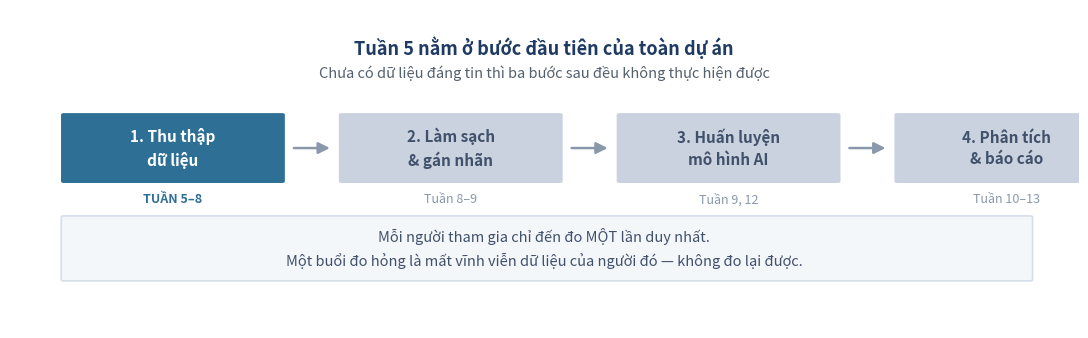
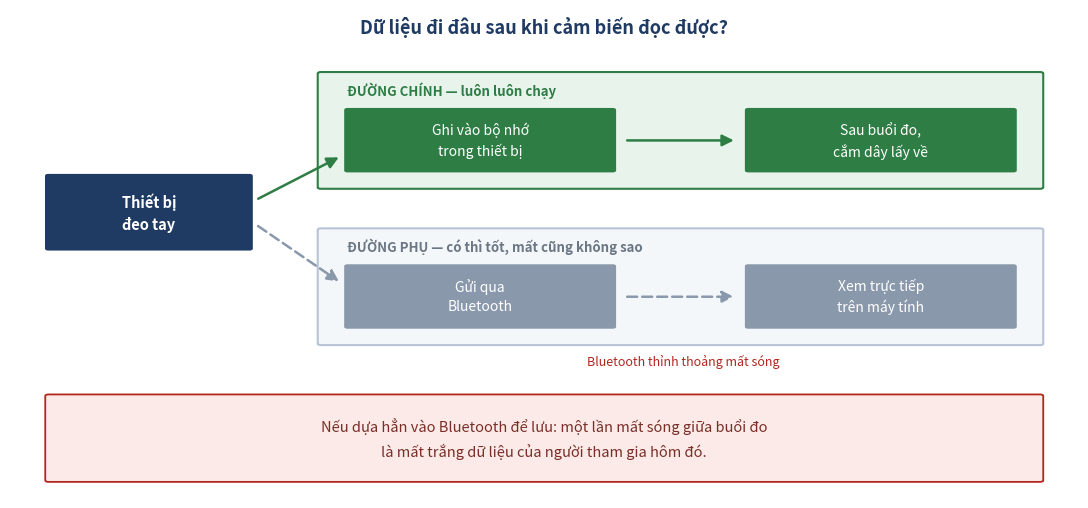
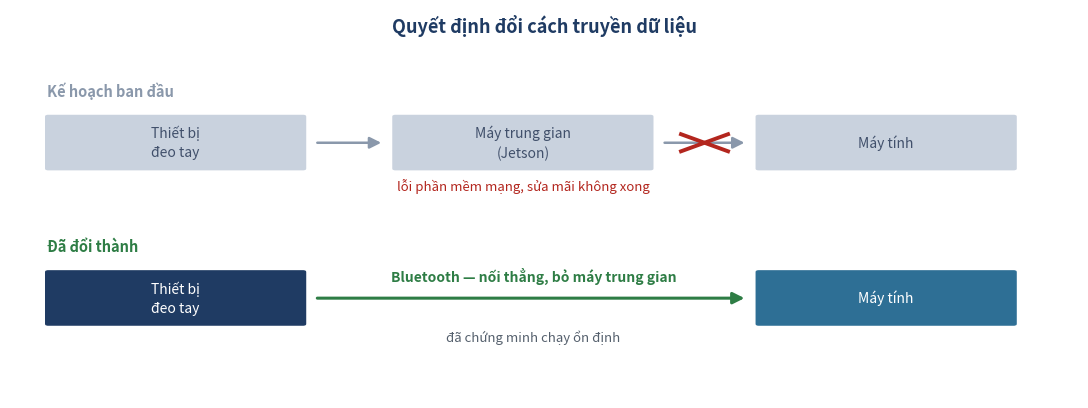
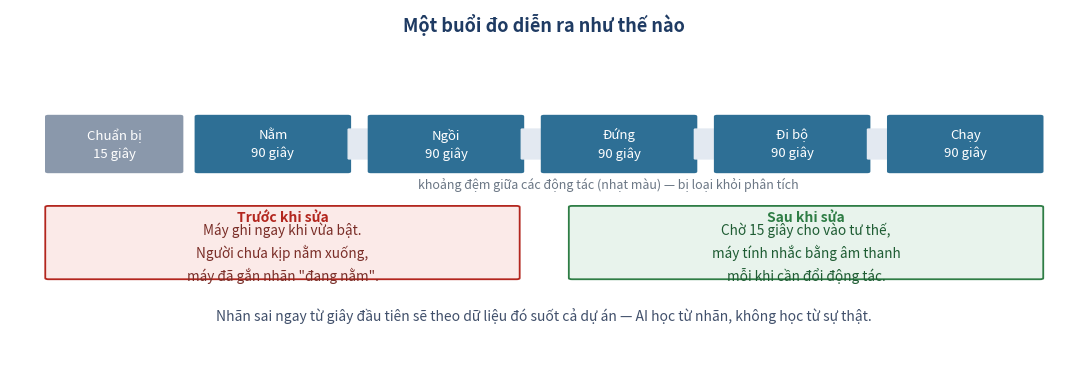
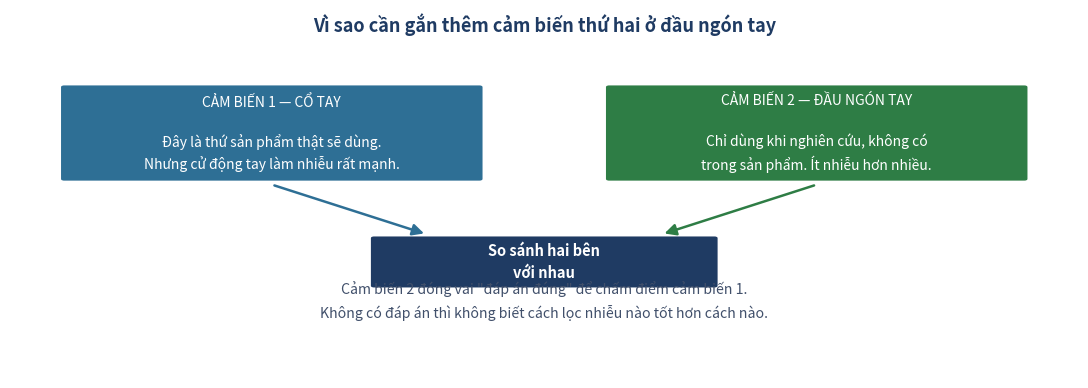
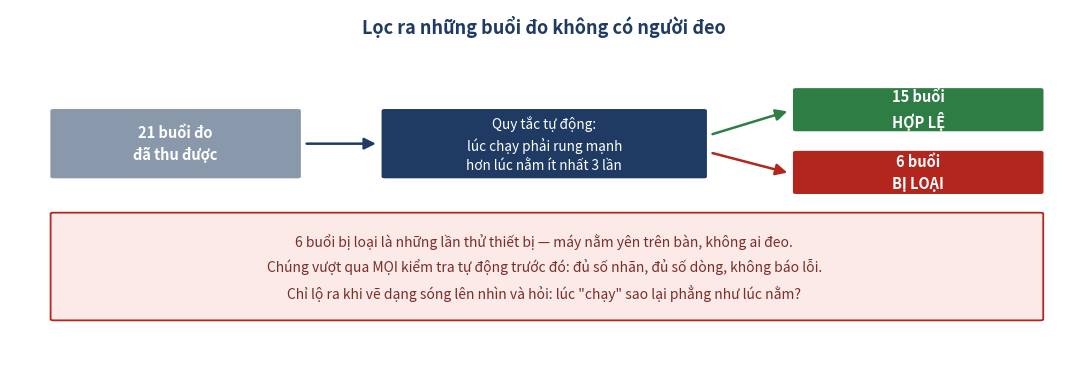
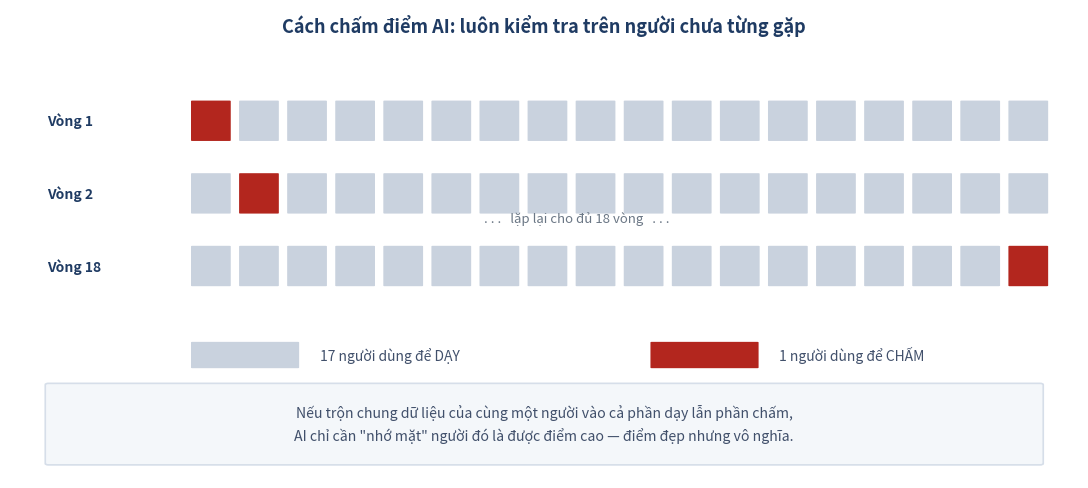
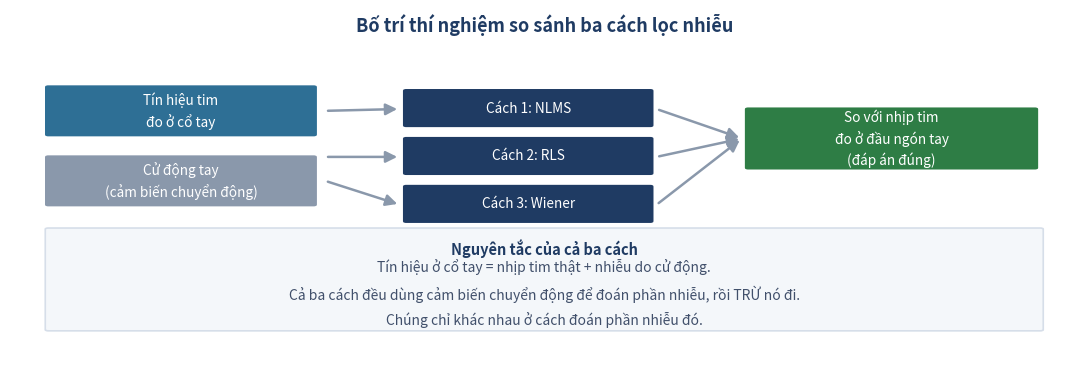
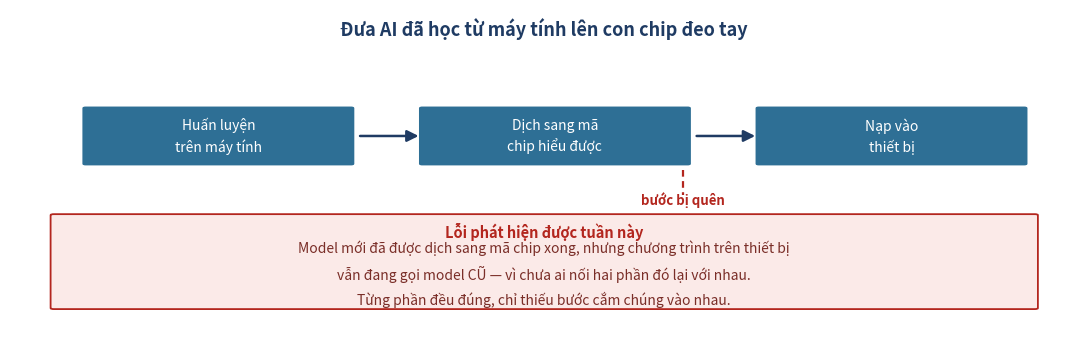
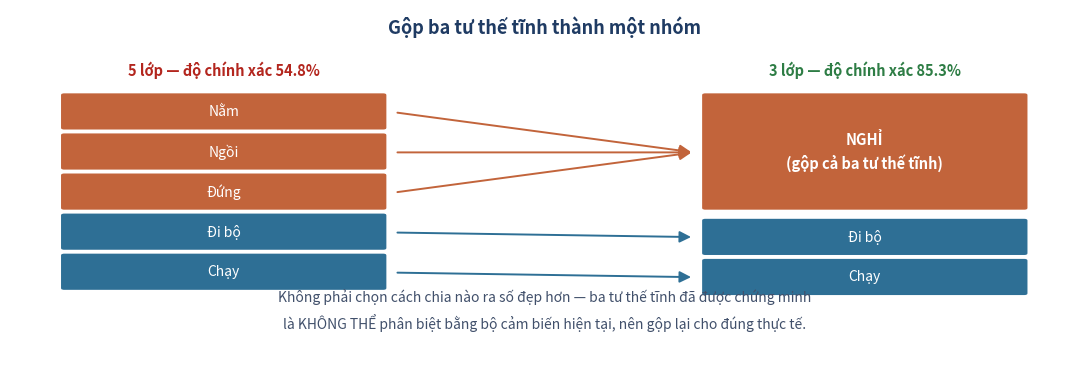
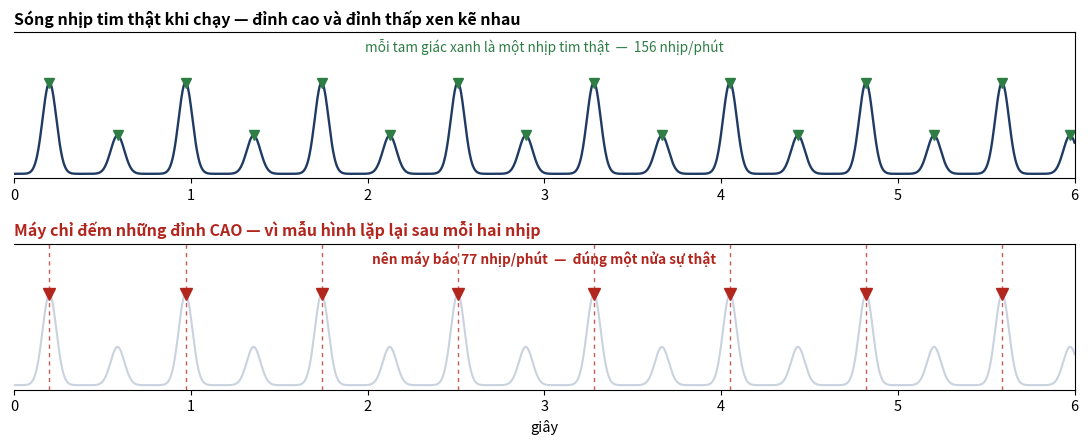
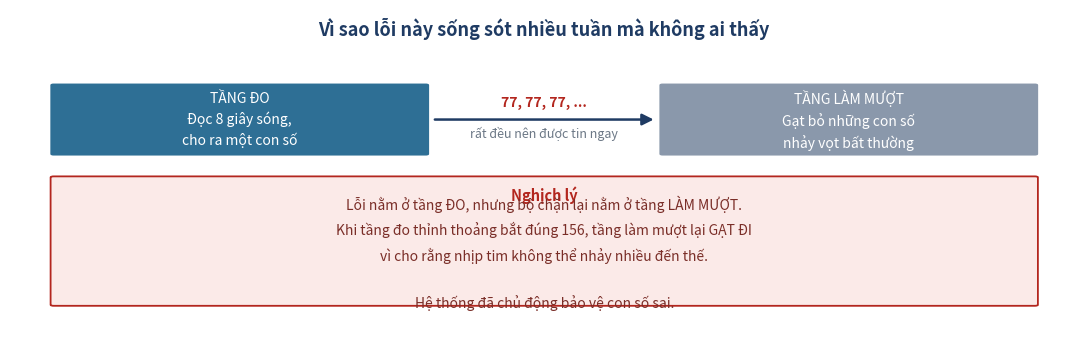

These charts were generated, in order, by the following Python code:
"""
Explanatory diagrams for the weekly reports.

WHY THESE EXIST
    The weekly reports are read by an advisor who does not work in signal processing.
    A list of bullet points describing architecture decisions is hard to picture on a
    first read, however carefully each bullet is worded. These diagrams carry the shape
    of each decision so the text only has to explain the reasoning.

    They deliberately contain no jargon, no axis numbers and no signal plots -- they are
    boxes and arrows showing where data goes and what happens when something fails.

OUTPUT
    paper/weekly_reports/figures/

USAGE
    python scripts/report/plot_week_diagrams.py
"""
import os

import matplotlib
matplotlib.use("Agg")
import matplotlib.pyplot as plt
from matplotlib.patches import FancyArrowPatch, FancyBboxPatch

OUT = "paper/weekly_reports/figures"

C_ACTIVE, C_IDLE = "#2E6F95", "#C9D2DE"
C_GOOD, C_BAD, C_INK = "#2E7D45", "#B3261E", "#1F3B63"
C_WARN_BG, C_GOOD_BG = "#FBEAE8", "#E8F3EC"
C_STATIC_WARM = "#C2643B"

plt.rcParams.update({"figure.dpi": 130, "font.size": 10.5})


def box(ax, x, y, w, h, text, face, edge=None, fontsize=10.5, weight="normal",
        textcolor="white"):
    ax.add_patch(FancyBboxPatch((x, y), w, h, boxstyle="round,pad=0.012,rounding_size=0.02",
                                facecolor=face, edgecolor=edge or face, linewidth=1.6))
    ax.text(x + w / 2, y + h / 2, text, ha="center", va="center", fontsize=fontsize,
            color=textcolor, fontweight=weight, linespacing=1.45)


def arrow(ax, x1, y1, x2, y2, color=C_INK, style="-|>", lw=1.8, ls="-"):
    ax.add_patch(FancyArrowPatch((x1, y1), (x2, y2), arrowstyle=style, color=color,
                                 linewidth=lw, linestyle=ls, mutation_scale=17,
                                 shrinkA=2, shrinkB=2))


def blank_ax(figsize):
    fig, ax = plt.subplots(figsize=figsize)
    ax.set_xlim(0, 10); ax.set_ylim(0, 10); ax.axis("off")
    return fig, ax


# ------------------------------------------------------------------ Figure 1
def fig_project_pipeline():
    """Where this week sits in the project as a whole."""
    fig, ax = blank_ax((11, 3.5))
    stages = [
        ("1. Thu thập\ndữ liệu", C_ACTIVE, "TUẦN 5–8"),
        ("2. Làm sạch\n& gán nhãn", C_IDLE, "Tuần 8–9"),
        ("3. Huấn luyện\nmô hình AI", C_IDLE, "Tuần 9, 12"),
        ("4. Phân tích\n& báo cáo", C_IDLE, "Tuần 10–13"),
    ]
    w, h, gap = 2.05, 2.1, 0.55
    x0 = 0.5
    for i, (label, colour, when) in enumerate(stages):
        x = x0 + i * (w + gap)
        box(ax, x, 4.6, w, h, label, colour,
            fontsize=11, weight="bold",
            textcolor="white" if colour == C_ACTIVE else "#41506B")
        ax.text(x + w / 2, 4.25, when, ha="center", va="top", fontsize=9,
                color=C_ACTIVE if colour == C_ACTIVE else "#8A98AB",
                fontweight="bold" if colour == C_ACTIVE else "normal")
        if i < len(stages) - 1:
            arrow(ax, x + w + 0.08, 5.65, x + w + gap - 0.08, 5.65, color="#8A98AB")

    ax.text(5.0, 8.6, "Tuần 5 nằm ở bước đầu tiên của toàn dự án",
            ha="center", fontsize=13, fontweight="bold", color=C_INK)
    ax.text(5.0, 7.85,
            "Chưa có dữ liệu đáng tin thì ba bước sau đều không thực hiện được",
            ha="center", fontsize=10.5, color="#55606D")

    ax.add_patch(FancyBboxPatch((0.5, 1.5), 9.05, 2.0,
                                boxstyle="round,pad=0.02,rounding_size=0.03",
                                facecolor="#F4F7FA", edgecolor="#D6DEE9", linewidth=1.2))
    ax.text(5.0, 2.5,
            "Mỗi người tham gia chỉ đến đo MỘT lần duy nhất.\n"
            "Một buổi đo hỏng là mất vĩnh viễn dữ liệu của người đó — không đo lại được.",
            ha="center", va="center", fontsize=10.5, color="#41506B", linespacing=1.6)

    fig.tight_layout()
    p = f"{OUT}/week05_project_pipeline.png"
    fig.savefig(p); plt.close(fig)
    return p


# ------------------------------------------------------------------ Figure 2
def fig_flash_vs_wireless():
    """Why the device writes to its own memory first."""
    fig, ax = blank_ax((11, 5.2))
    ax.text(5.0, 9.5, "Dữ liệu đi đâu sau khi cảm biến đọc được?",
            ha="center", fontsize=13, fontweight="bold", color=C_INK)

    box(ax, 0.35, 5.1, 1.9, 1.5, "Thiết bị\nđeo tay", C_INK, fontsize=10.5, weight="bold")

    # Đường bắt buộc
    ax.add_patch(FancyBboxPatch((2.9, 6.35), 6.75, 2.35,
                                boxstyle="round,pad=0.02,rounding_size=0.03",
                                facecolor=C_GOOD_BG, edgecolor=C_GOOD, linewidth=1.5))
    ax.text(3.15, 8.35, "ĐƯỜNG CHÍNH — luôn luôn chạy", fontsize=9.5,
            fontweight="bold", color=C_GOOD, va="center")
    box(ax, 3.15, 6.7, 2.5, 1.25, "Ghi vào bộ nhớ\ntrong thiết bị", C_GOOD, fontsize=10)
    box(ax, 6.9, 6.7, 2.5, 1.25, "Sau buổi đo,\ncắm dây lấy về", C_GOOD, fontsize=10)
    arrow(ax, 5.75, 7.32, 6.8, 7.32, color=C_GOOD)
    arrow(ax, 2.3, 6.1, 3.1, 7.0, color=C_GOOD)

    # Đường phụ
    ax.add_patch(FancyBboxPatch((2.9, 3.15), 6.75, 2.35,
                                boxstyle="round,pad=0.02,rounding_size=0.03",
                                facecolor="#F4F7FA", edgecolor="#B8C4D6", linewidth=1.5))
    ax.text(3.15, 5.15, "ĐƯỜNG PHỤ — có thì tốt, mất cũng không sao", fontsize=9.5,
            fontweight="bold", color="#6B7785", va="center")
    box(ax, 3.15, 3.5, 2.5, 1.25, "Gửi qua\nBluetooth", "#8A98AB", fontsize=10)
    box(ax, 6.9, 3.5, 2.5, 1.25, "Xem trực tiếp\ntrên máy tính", "#8A98AB", fontsize=10)
    arrow(ax, 5.75, 4.12, 6.8, 4.12, color="#8A98AB", ls=(0, (4, 2)))
    arrow(ax, 2.3, 5.6, 3.1, 4.4, color="#8A98AB", ls=(0, (4, 2)))
    ax.text(6.3, 2.72, "Bluetooth thỉnh thoảng mất sóng", ha="center", fontsize=9,
            color=C_BAD, style="italic")

    ax.add_patch(FancyBboxPatch((0.35, 0.35), 9.3, 1.75,
                                boxstyle="round,pad=0.02,rounding_size=0.03",
                                facecolor=C_WARN_BG, edgecolor=C_BAD, linewidth=1.3))
    ax.text(5.0, 1.22,
            "Nếu dựa hẳn vào Bluetooth để lưu: một lần mất sóng giữa buổi đo\n"
            "là mất trắng dữ liệu của người tham gia hôm đó.",
            ha="center", va="center", fontsize=10.5, color="#7A2E28", linespacing=1.6)

    fig.tight_layout()
    p = f"{OUT}/week05_flash_vs_wireless.png"
    fig.savefig(p); plt.close(fig)
    return p


# ------------------------------------------------------------------ Figure 3
def fig_transport_pivot():
    """The decision to drop the intermediate machine."""
    fig, ax = blank_ax((11, 4.2))
    ax.text(5.0, 9.4, "Quyết định đổi cách truyền dữ liệu",
            ha="center", fontsize=13, fontweight="bold", color=C_INK)

    # Trước
    ax.text(0.35, 7.9, "Kế hoạch ban đầu", fontsize=10.5, fontweight="bold",
            color="#8A98AB", va="center")
    for i, (lbl, x) in enumerate([("Thiết bị\nđeo tay", 0.35), ("Máy trung gian\n(Jetson)", 3.6),
                                  ("Máy tính", 7.0)]):
        box(ax, x, 5.9, 2.4, 1.35, lbl, C_IDLE, fontsize=10, textcolor="#41506B")
    arrow(ax, 2.85, 6.57, 3.5, 6.57, color="#8A98AB")
    arrow(ax, 6.1, 6.57, 6.9, 6.57, color="#8A98AB")
    ax.text(4.8, 5.35, "lỗi phần mềm mạng, sửa mãi không xong",
            ha="center", fontsize=9.5, color=C_BAD, style="italic")
    # Cắt ở đoạn nối phía sau máy trung gian, không vẽ đè lên tên hộp.
    ax.plot([6.28, 6.72], [6.35, 6.79], color=C_BAD, lw=2.8, zorder=6)
    ax.plot([6.28, 6.72], [6.79, 6.35], color=C_BAD, lw=2.8, zorder=6)

    # Sau
    ax.text(0.35, 3.9, "Đã đổi thành", fontsize=10.5, fontweight="bold",
            color=C_GOOD, va="center")
    box(ax, 0.35, 1.9, 2.4, 1.35, "Thiết bị\nđeo tay", C_INK, fontsize=10)
    box(ax, 7.0, 1.9, 2.4, 1.35, "Máy tính", C_ACTIVE, fontsize=10)
    arrow(ax, 2.85, 2.57, 6.9, 2.57, color=C_GOOD, lw=2.2)
    ax.text(4.9, 3.0, "Bluetooth — nối thẳng, bỏ máy trung gian",
            ha="center", fontsize=10, color=C_GOOD, fontweight="bold")
    ax.text(4.9, 1.45, "đã chứng minh chạy ổn định", ha="center", fontsize=9.5,
            color="#55606D", style="italic")

    fig.tight_layout()
    p = f"{OUT}/week05_transport_pivot.png"
    fig.savefig(p); plt.close(fig)
    return p


# ------------------------------------------------------------------ Week 6
def fig_protocol_timeline():
    """The measurement protocol, and the labelling bug it fixed."""
    fig, ax = blank_ax((11, 4.0))
    ax.text(5.0, 9.4, "Một buổi đo diễn ra như thế nào",
            ha="center", fontsize=13, fontweight="bold", color=C_INK)

    acts = ["Nằm", "Ngồi", "Đứng", "Đi bộ", "Chạy"]
    x = 1.75
    box(ax, 0.35, 5.6, 1.25, 1.5, "Chuẩn bị\n15 giây", "#8A98AB", fontsize=9.5)
    for a in acts:
        box(ax, x, 5.6, 1.42, 1.5, f"{a}\n90 giây", C_ACTIVE, fontsize=9.5)
        x += 1.42
        if a != "Chạy":
            ax.add_patch(FancyBboxPatch((x, 5.95), 0.2, 0.8,
                                        boxstyle="round,pad=0.005,rounding_size=0.01",
                                        facecolor="#E3E9F1", edgecolor="#E3E9F1"))
            x += 0.2
    ax.text(5.6, 5.15, "khoảng đệm giữa các động tác (nhạt màu) — bị loại khỏi phân tích",
            ha="center", fontsize=9, color="#6B7785", style="italic")

    ax.add_patch(FancyBboxPatch((0.35, 2.7), 4.4, 1.95,
                                boxstyle="round,pad=0.02,rounding_size=0.03",
                                facecolor=C_WARN_BG, edgecolor=C_BAD, linewidth=1.3))
    ax.text(2.55, 4.25, "Trước khi sửa", ha="center", fontsize=10, fontweight="bold",
            color=C_BAD)
    ax.text(2.55, 3.4, "Máy ghi ngay khi vừa bật.\nNgười chưa kịp nằm xuống,\n"
                       "máy đã gắn nhãn \"đang nằm\".",
            ha="center", va="center", fontsize=9.8, color="#7A2E28", linespacing=1.5)

    ax.add_patch(FancyBboxPatch((5.25, 2.7), 4.4, 1.95,
                                boxstyle="round,pad=0.02,rounding_size=0.03",
                                facecolor=C_GOOD_BG, edgecolor=C_GOOD, linewidth=1.3))
    ax.text(7.45, 4.25, "Sau khi sửa", ha="center", fontsize=10, fontweight="bold",
            color=C_GOOD)
    ax.text(7.45, 3.4, "Chờ 15 giây cho vào tư thế,\nmáy tính nhắc bằng âm thanh\n"
                       "mỗi khi cần đổi động tác.",
            ha="center", va="center", fontsize=9.8, color="#1E5C33", linespacing=1.5)

    ax.text(5.0, 1.55, "Nhãn sai ngay từ giây đầu tiên sẽ theo dữ liệu đó suốt cả dự án — "
                       "AI học từ nhãn, không học từ sự thật.",
            ha="center", fontsize=10, color="#41506B", style="italic")
    fig.tight_layout()
    p = f"{OUT}/week06_protocol_timeline.png"
    fig.savefig(p); plt.close(fig); return p


# ------------------------------------------------------------------ Week 7
def fig_two_channels():
    """Why a second sensor was added at the fingertip."""
    fig, ax = blank_ax((11, 4.0))
    ax.text(5.0, 9.4, "Vì sao cần gắn thêm cảm biến thứ hai ở đầu ngón tay",
            ha="center", fontsize=13, fontweight="bold", color=C_INK)

    box(ax, 0.5, 5.4, 3.9, 2.5,
        "CẢM BIẾN 1 — CỔ TAY\n\nĐây là thứ sản phẩm thật sẽ dùng.\n"
        "Nhưng cử động tay làm nhiễu rất mạnh.",
        C_ACTIVE, fontsize=10)
    box(ax, 5.6, 5.4, 3.9, 2.5,
        "CẢM BIẾN 2 — ĐẦU NGÓN TAY\n\nChỉ dùng khi nghiên cứu, không có\n"
        "trong sản phẩm. Ít nhiễu hơn nhiều.",
        C_GOOD, fontsize=10)

    arrow(ax, 2.45, 5.25, 3.9, 3.9, color=C_ACTIVE)
    arrow(ax, 7.55, 5.25, 6.1, 3.9, color=C_GOOD)
    box(ax, 3.4, 2.5, 3.2, 1.3, "So sánh hai bên\nvới nhau", C_INK, fontsize=10.5,
        weight="bold")

    ax.text(5.0, 1.65,
            "Cảm biến 2 đóng vai \"đáp án đúng\" để chấm điểm cảm biến 1.\n"
            "Không có đáp án thì không biết cách lọc nhiễu nào tốt hơn cách nào.",
            ha="center", fontsize=10.2, color="#41506B", linespacing=1.6)
    fig.tight_layout()
    p = f"{OUT}/week07_two_channels.png"
    fig.savefig(p); plt.close(fig); return p


# ------------------------------------------------------------------ Week 8
def fig_quality_gate():
    """The automatic rule that separated real sessions from bench tests."""
    fig, ax = blank_ax((11, 3.8))
    ax.text(5.0, 9.3, "Lọc ra những buổi đo không có người đeo",
            ha="center", fontsize=13, fontweight="bold", color=C_INK)

    box(ax, 0.4, 5.2, 2.3, 1.9, "21 buổi đo\nđã thu được", "#8A98AB", fontsize=10.5,
        weight="bold")
    box(ax, 3.5, 5.2, 3.0, 1.9,
        "Quy tắc tự động:\nlúc chạy phải rung mạnh\nhơn lúc nằm ít nhất 3 lần",
        C_INK, fontsize=9.8)
    arrow(ax, 2.75, 6.15, 3.45, 6.15)

    box(ax, 7.35, 6.55, 2.3, 1.15, "15 buổi\nHỢP LỆ", C_GOOD, fontsize=10.5, weight="bold")
    box(ax, 7.35, 4.75, 2.3, 1.15, "6 buổi\nBỊ LOẠI", C_BAD, fontsize=10.5, weight="bold")
    arrow(ax, 6.55, 6.4, 7.3, 7.1, color=C_GOOD)
    arrow(ax, 6.55, 5.9, 7.3, 5.3, color=C_BAD)

    ax.add_patch(FancyBboxPatch((0.4, 1.1), 9.25, 3.05,
                                boxstyle="round,pad=0.02,rounding_size=0.03",
                                facecolor=C_WARN_BG, edgecolor=C_BAD, linewidth=1.3))
    ax.text(5.0, 2.6,
            "6 buổi bị loại là những lần thử thiết bị — máy nằm yên trên bàn, không ai đeo.\n"
            "Chúng vượt qua MỌI kiểm tra tự động trước đó: đủ số nhãn, đủ số dòng, không báo lỗi.\n"
            "Chỉ lộ ra khi vẽ dạng sóng lên nhìn và hỏi: lúc \"chạy\" sao lại phẳng như lúc nằm?",
            ha="center", va="center", fontsize=10, color="#7A2E28", linespacing=1.7)
    fig.tight_layout()
    p = f"{OUT}/week08_quality_gate.png"
    fig.savefig(p); plt.close(fig); return p


# ------------------------------------------------------------------ Week 9
def fig_logocv():
    """How the model is evaluated on people it has never seen."""
    fig, ax = blank_ax((11, 5.0))
    ax.text(5.0, 9.5, "Cách chấm điểm AI: luôn kiểm tra trên người chưa từng gặp",
            ha="center", fontsize=13, fontweight="bold", color=C_INK)

    for r, (label, held) in enumerate([("Vòng 1", 0), ("Vòng 2", 1), ("Vòng 18", 17)]):
        y = 7.2 - r * 1.55
        ax.text(0.35, y + 0.42, label, fontsize=10, fontweight="bold", color=C_INK,
                va="center")
        for i in range(18):
            x = 1.7 + i * 0.45
            is_test = (i == held)
            ax.add_patch(FancyBboxPatch((x, y), 0.36, 0.85,
                                        boxstyle="round,pad=0.006,rounding_size=0.012",
                                        facecolor=C_BAD if is_test else C_IDLE,
                                        edgecolor="none"))
        if r == 2:
            ax.text(1.7 + 8 * 0.45, y + 1.35, ". . .   lặp lại cho đủ 18 vòng   . . .",
                    ha="center", fontsize=9.5, color="#6B7785", style="italic")

    ax.add_patch(FancyBboxPatch((1.7, 2.35), 1.0, 0.55,
                                boxstyle="round,pad=0.006,rounding_size=0.012",
                                facecolor=C_IDLE, edgecolor="none"))
    ax.text(2.9, 2.62, "17 người dùng để DẠY", fontsize=10, va="center", color="#41506B")
    ax.add_patch(FancyBboxPatch((6.0, 2.35), 1.0, 0.55,
                                boxstyle="round,pad=0.006,rounding_size=0.012",
                                facecolor=C_BAD, edgecolor="none"))
    ax.text(7.2, 2.62, "1 người dùng để CHẤM", fontsize=10, va="center", color="#41506B")

    ax.add_patch(FancyBboxPatch((0.35, 0.3), 9.3, 1.7,
                                boxstyle="round,pad=0.02,rounding_size=0.03",
                                facecolor="#F4F7FA", edgecolor="#D6DEE9", linewidth=1.2))
    ax.text(5.0, 1.15,
            "Nếu trộn chung dữ liệu của cùng một người vào cả phần dạy lẫn phần chấm,\n"
            "AI chỉ cần \"nhớ mặt\" người đó là được điểm cao — điểm đẹp nhưng vô nghĩa.",
            ha="center", va="center", fontsize=10.2, color="#41506B", linespacing=1.6)
    fig.tight_layout()
    p = f"{OUT}/week09_logocv.png"
    fig.savefig(p); plt.close(fig); return p


# ------------------------------------------------------------------ Week 10
def fig_filter_setup():
    """The three-filter comparison, laid out."""
    fig, ax = blank_ax((11, 4.0))
    ax.text(5.0, 9.4, "Bố trí thí nghiệm so sánh ba cách lọc nhiễu",
            ha="center", fontsize=13, fontweight="bold", color=C_INK)

    box(ax, 0.35, 6.6, 2.5, 1.3, "Tín hiệu tim\nđo ở cổ tay", C_ACTIVE, fontsize=9.8)
    box(ax, 0.35, 4.7, 2.5, 1.3, "Cử động tay\n(cảm biến chuyển động)", "#8A98AB",
        fontsize=9.8)

    for i, (name, y) in enumerate([("Cách 1: NLMS", 7.3), ("Cách 2: RLS", 6.0),
                                   ("Cách 3: Wiener", 4.7)]):
        box(ax, 3.7, y - 0.45, 2.3, 0.95, name, C_INK, fontsize=9.8)
        arrow(ax, 2.95, 7.25 if i == 0 else (6.0 if i == 1 else 5.35), 3.65, y,
              color="#8A98AB")

    box(ax, 6.9, 5.7, 2.7, 1.6, "So với nhịp tim\nđo ở đầu ngón tay\n(đáp án đúng)",
        C_GOOD, fontsize=9.8)
    for y in (7.3, 6.0, 4.7):
        arrow(ax, 6.05, y, 6.85, 6.5, color="#8A98AB")

    ax.add_patch(FancyBboxPatch((0.35, 1.3), 9.3, 2.75,
                                boxstyle="round,pad=0.02,rounding_size=0.03",
                                facecolor="#F4F7FA", edgecolor="#D6DEE9", linewidth=1.2))
    ax.text(5.0, 3.35, "Nguyên tắc của cả ba cách", ha="center", fontsize=10.5,
            fontweight="bold", color=C_INK)
    ax.text(5.0, 2.3,
            "Tín hiệu ở cổ tay = nhịp tim thật + nhiễu do cử động.\n"
            "Cả ba cách đều dùng cảm biến chuyển động để đoán phần nhiễu, rồi TRỪ nó đi.\n"
            "Chúng chỉ khác nhau ở cách đoán phần nhiễu đó.",
            ha="center", va="center", fontsize=10, color="#41506B", linespacing=1.7)
    fig.tight_layout()
    p = f"{OUT}/week10_filter_setup.png"
    fig.savefig(p); plt.close(fig); return p


# ------------------------------------------------------------------ Week 11
def fig_train_to_device():
    """Getting a trained model onto the chip -- and the step that was missed."""
    fig, ax = blank_ax((11, 3.6))
    ax.text(5.0, 9.2, "Đưa AI đã học từ máy tính lên con chip đeo tay",
            ha="center", fontsize=13, fontweight="bold", color=C_INK)

    steps = [("Huấn luyện\ntrên máy tính", C_ACTIVE), ("Dịch sang mã\nchip hiểu được", C_ACTIVE),
             ("Nạp vào\nthiết bị", C_ACTIVE)]
    x = 0.7
    for i, (lbl, c) in enumerate(steps):
        box(ax, x, 5.3, 2.5, 1.7, lbl, c, fontsize=10)
        if i < 2:
            arrow(ax, x + 2.55, 6.15, x + 3.15, 6.15)
        x += 3.15

    ax.plot([6.3, 6.3], [5.1, 4.35], color=C_BAD, lw=1.6, ls=(0, (3, 2)))
    ax.text(6.3, 4.05, "bước bị quên", ha="center", fontsize=9.5, color=C_BAD,
            fontweight="bold")

    ax.add_patch(FancyBboxPatch((0.4, 0.9), 9.2, 2.85,
                                boxstyle="round,pad=0.02,rounding_size=0.03",
                                facecolor=C_WARN_BG, edgecolor=C_BAD, linewidth=1.3))
    ax.text(5.0, 3.05, "Lỗi phát hiện được tuần này", ha="center", fontsize=10.5,
            fontweight="bold", color=C_BAD)
    ax.text(5.0, 1.95,
            "Model mới đã được dịch sang mã chip xong, nhưng chương trình trên thiết bị\n"
            "vẫn đang gọi model CŨ — vì chưa ai nối hai phần đó lại với nhau.\n"
            "Từng phần đều đúng, chỉ thiếu bước cắm chúng vào nhau.",
            ha="center", va="center", fontsize=10, color="#7A2E28", linespacing=1.7)
    fig.tight_layout()
    p = f"{OUT}/week11_train_to_device.png"
    fig.savefig(p); plt.close(fig); return p


# ------------------------------------------------------------------ Week 12
def fig_regroup():
    """Merging the three static postures into one class."""
    fig, ax = blank_ax((11, 3.8))
    ax.text(5.0, 9.3, "Gộp ba tư thế tĩnh thành một nhóm",
            ha="center", fontsize=13, fontweight="bold", color=C_INK)

    ax.text(2.0, 8.1, "5 lớp — độ chính xác 54.8%", ha="center", fontsize=10.5,
            fontweight="bold", color=C_BAD)
    for i, a in enumerate(["Nằm", "Ngồi", "Đứng", "Đi bộ", "Chạy"]):
        c = C_STATIC_WARM if i < 3 else C_ACTIVE
        box(ax, 0.5, 6.6 - i * 1.15, 3.0, 0.95, a, c, fontsize=10)

    ax.text(8.0, 8.1, "3 lớp — độ chính xác 85.3%", ha="center", fontsize=10.5,
            fontweight="bold", color=C_GOOD)
    box(ax, 6.5, 4.3, 3.0, 3.25, "NGHỈ\n(gộp cả ba tư thế tĩnh)", C_STATIC_WARM,
        fontsize=10.5, weight="bold")
    box(ax, 6.5, 3.0, 3.0, 0.95, "Đi bộ", C_ACTIVE, fontsize=10)
    box(ax, 6.5, 1.85, 3.0, 0.95, "Chạy", C_ACTIVE, fontsize=10)

    for i in range(3):
        arrow(ax, 3.6, 7.05 - i * 1.15, 6.4, 5.9, color=C_STATIC_WARM, lw=1.4)
    arrow(ax, 3.6, 3.6, 6.4, 3.47, color=C_ACTIVE, lw=1.4)
    arrow(ax, 3.6, 2.45, 6.4, 2.32, color=C_ACTIVE, lw=1.4)

    ax.text(5.0, 0.85,
            "Không phải chọn cách chia nào ra số đẹp hơn — ba tư thế tĩnh đã được chứng minh\n"
            "là KHÔNG THỂ phân biệt bằng bộ cảm biến hiện tại, nên gộp lại cho đúng thực tế.",
            ha="center", fontsize=10, color="#41506B", linespacing=1.6)
    fig.tight_layout()
    p = f"{OUT}/week12_regroup.png"
    fig.savefig(p); plt.close(fig); return p


# ------------------------------------------------------------------ Week 13
def fig_octave_error():
    """Why the machine read exactly half the true heart rate."""
    import numpy as np
    fig, axes = plt.subplots(2, 1, figsize=(11, 4.6))

    fs, dur, rr = 400, 6.0, 0.385          # rr = 0.385 s giữa hai nhịp -> 156 nhịp/phút
    t = np.linspace(0, dur, int(fs * dur))
    beats = np.arange(0.20, dur, rr)
    sig = np.zeros_like(t)
    for i, b in enumerate(beats):
        height = 1.0 if i % 2 == 0 else 0.42   # cao - thap xen ke
        sig += height * np.exp(-((t - b) / 0.055) ** 2)

    axes[0].plot(t, sig, color=C_INK, lw=1.7)
    axes[0].plot(beats, [1.0 if i % 2 == 0 else 0.42 for i in range(len(beats))],
                 "v", color=C_GOOD, ms=7, clip_on=False)
    axes[0].set_title("Sóng nhịp tim thật khi chạy — đỉnh cao và đỉnh thấp xen kẽ nhau",
                      fontsize=11.5, fontweight="bold", loc="left")
    axes[0].text(dur / 2, 1.34,
                 "mỗi tam giác xanh là một nhịp tim thật  —  156 nhịp/phút",
                 ha="center", fontsize=9.8, color=C_GOOD)

    axes[1].plot(t, sig, color="#C9D2DE", lw=1.5)
    axes[1].plot(beats[::2], [1.0] * len(beats[::2]), "v", color=C_BAD, ms=8,
                 clip_on=False)
    for b in beats[::2]:
        axes[1].axvline(b, color=C_BAD, lw=1.0, ls=(0, (3, 3)), alpha=0.75)
    axes[1].set_title("Máy chỉ đếm những đỉnh CAO — vì mẫu hình lặp lại sau mỗi hai nhịp",
                      fontsize=11.5, fontweight="bold", loc="left", color=C_BAD)
    axes[1].text(dur / 2, 1.34, "nên máy báo 77 nhịp/phút  —  đúng một nửa sự thật",
                 ha="center", fontsize=9.8, color=C_BAD, fontweight="bold")
    axes[1].set_xlabel("giây")

    for a in axes:
        a.set_ylim(-0.05, 1.55); a.set_xlim(0, dur); a.set_yticks([])
        a.spines["left"].set_visible(False); a.grid(False)
    fig.tight_layout()
    p = f"{OUT}/week13_octave_error.png"
    fig.savefig(p); plt.close(fig); return p


def fig_two_layers():
    """The smoothing layer protecting a wrong measurement."""
    fig, ax = blank_ax((11, 3.6))
    ax.text(5.0, 9.2, "Vì sao lỗi này sống sót nhiều tuần mà không ai thấy",
            ha="center", fontsize=13, fontweight="bold", color=C_INK)

    box(ax, 0.4, 5.6, 3.5, 2.1,
        "TẦNG ĐO\nĐọc 8 giây sóng,\ncho ra một con số", C_ACTIVE, fontsize=10)
    box(ax, 6.1, 5.6, 3.5, 2.1,
        "TẦNG LÀM MƯỢT\nGạt bỏ những con số\nnhảy vọt bất thường", "#8A98AB", fontsize=10)
    arrow(ax, 3.95, 6.65, 6.05, 6.65)
    ax.text(5.0, 7.05, "77, 77, 77, ...", ha="center", fontsize=10, color=C_BAD,
            fontweight="bold")
    ax.text(5.0, 6.1, "rất đều nên được tin ngay", ha="center", fontsize=9,
            color="#6B7785", style="italic")

    ax.add_patch(FancyBboxPatch((0.4, 1.0), 9.2, 3.9,
                                boxstyle="round,pad=0.02,rounding_size=0.03",
                                facecolor=C_WARN_BG, edgecolor=C_BAD, linewidth=1.3))
    ax.text(5.0, 4.2, "Nghịch lý", ha="center", fontsize=10.5, fontweight="bold",
            color=C_BAD)
    ax.text(5.0, 2.6,
            "Lỗi nằm ở tầng ĐO, nhưng bộ chặn lại nằm ở tầng LÀM MƯỢT.\n"
            "Khi tầng đo thỉnh thoảng bắt đúng 156, tầng làm mượt lại GẠT ĐI\n"
            "vì cho rằng nhịp tim không thể nhảy nhiều đến thế.\n\n"
            "Hệ thống đã chủ động bảo vệ con số sai.",
            ha="center", va="center", fontsize=10, color="#7A2E28", linespacing=1.7)
    fig.tight_layout()
    p = f"{OUT}/week13_two_layers.png"
    fig.savefig(p); plt.close(fig); return p


WEEK_FIGS = [fig_protocol_timeline, fig_two_channels, fig_quality_gate, fig_logocv,
             fig_filter_setup, fig_train_to_device, fig_regroup, fig_octave_error,
             fig_two_layers]



def main():
    os.makedirs(OUT, exist_ok=True)
    paths = [fig_project_pipeline(), fig_flash_vs_wireless(), fig_transport_pivot()]
    paths += [f() for f in WEEK_FIGS]
    print("Đã lưu:")
    for p in paths:
        print(f"  {p}")


if __name__ == "__main__":
    main()
